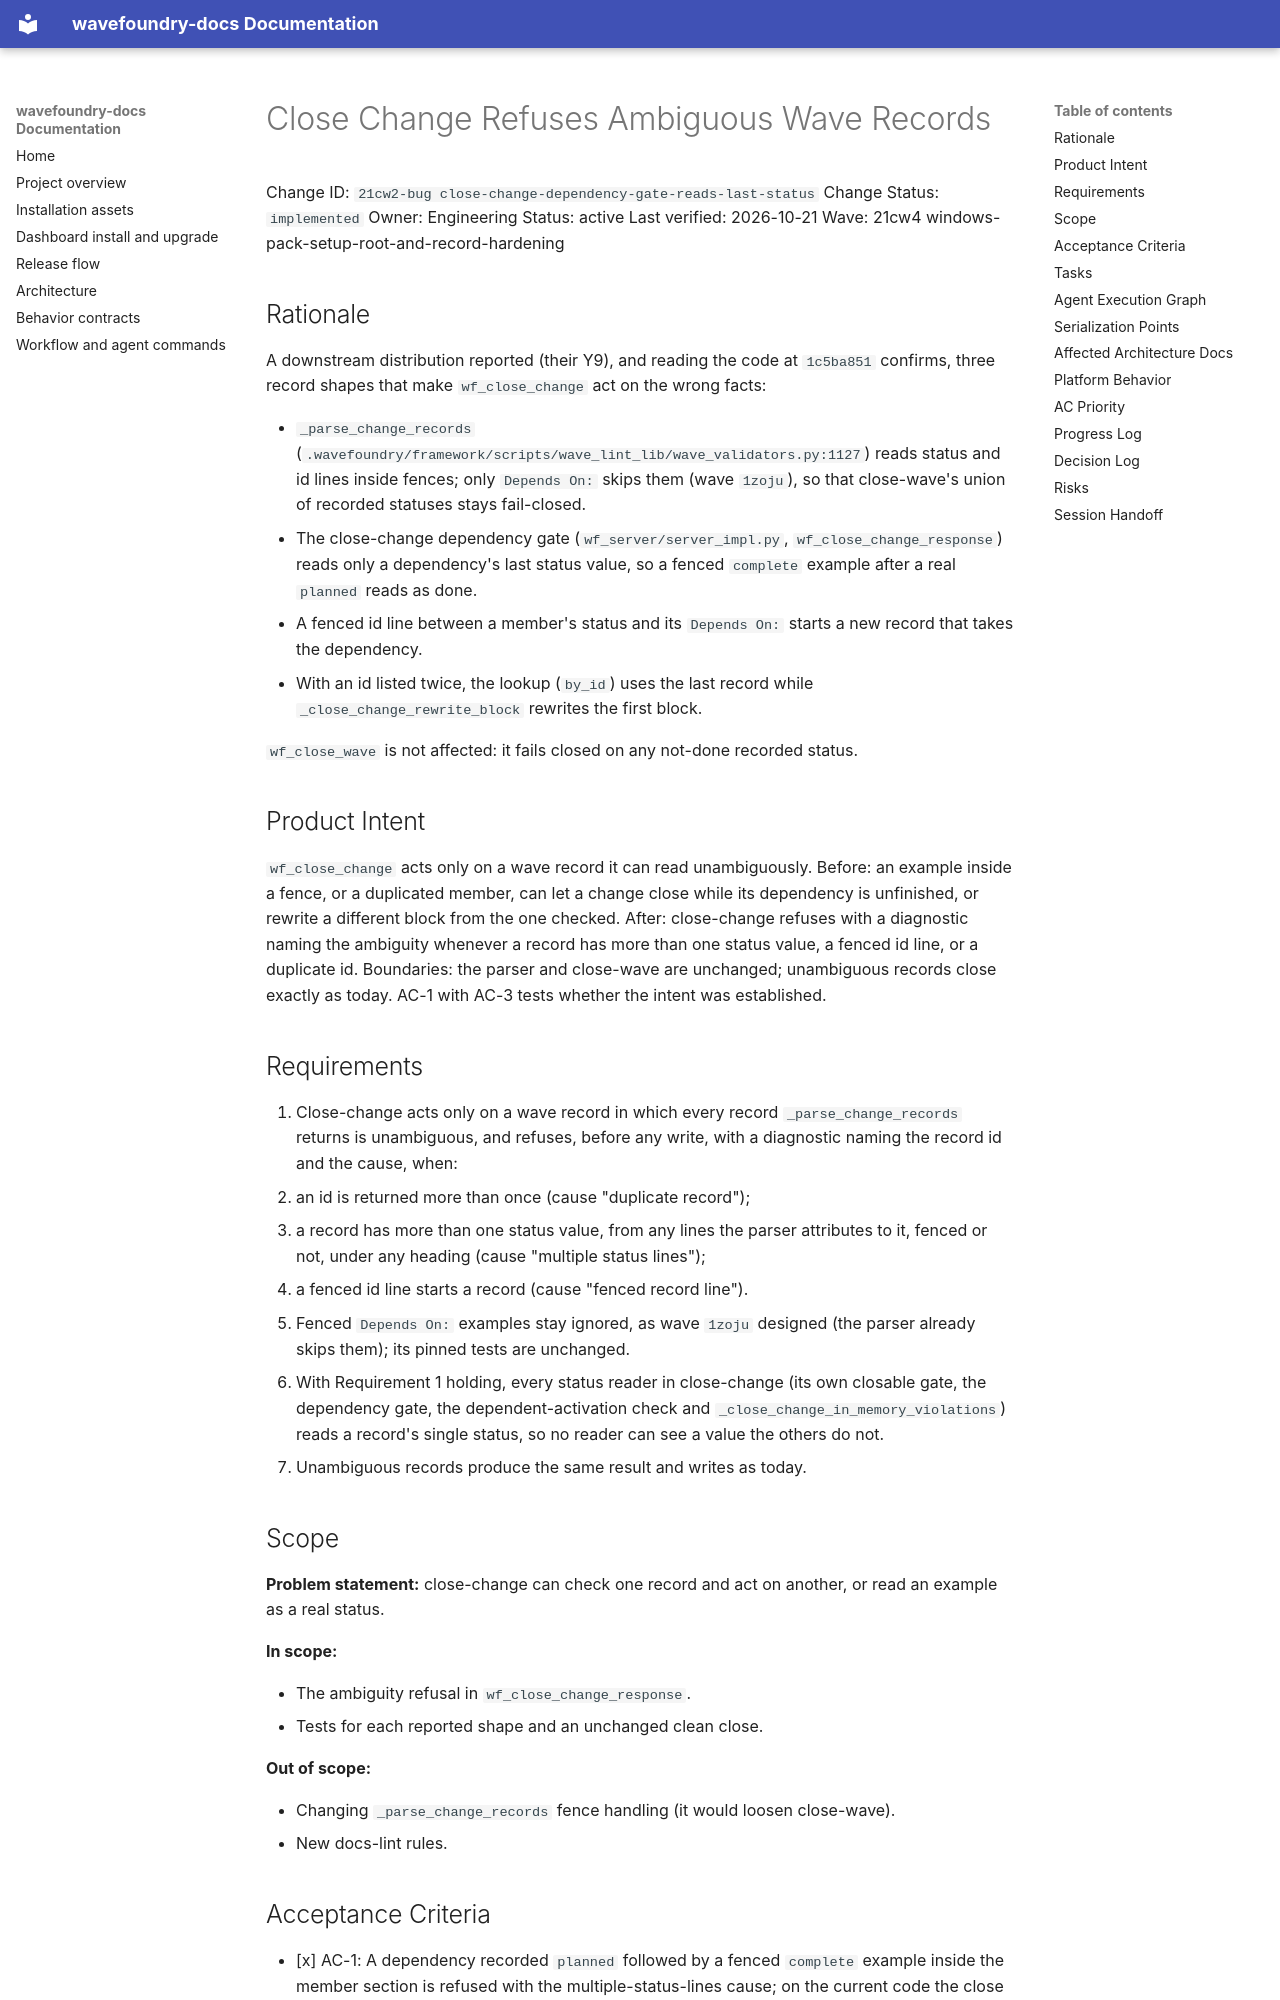

repository: coryhacking/wavefoundry · page: waves/21cw4 windows-pack-setup-root-and-record-hardening/21cw2-bug close-change-dependency-gate-reads-last-status/index.html · generator: mkdocs

# Close Change Refuses Ambiguous Wave Records

Change ID: `21cw2-bug close-change-dependency-gate-reads-last-status`
Change Status: `implemented`
Owner: Engineering
Status: active
Last verified: 2026-10-21
Wave: 21cw4 windows-pack-setup-root-and-record-hardening

## Rationale

A downstream distribution reported (their Y9), and reading the code at `1c5ba851` confirms, three record shapes that make `wf_close_change` act on the wrong facts:

- `_parse_change_records` (`.wavefoundry/framework/scripts/wave_lint_lib/wave_validators.py:1127`) reads status and id lines inside fences; only `Depends On:` skips them (wave `1zoju`), so that close-wave's union of recorded statuses stays fail-closed.
- The close-change dependency gate (`wf_server/server_impl.py`, `wf_close_change_response`) reads only a dependency's last status value, so a fenced `complete` example after a real `planned` reads as done.
- A fenced id line between a member's status and its `Depends On:` starts a new record that takes the dependency.
- With an id listed twice, the lookup (`by_id`) uses the last record while `_close_change_rewrite_block` rewrites the first block.

`wf_close_wave` is not affected: it fails closed on any not-done recorded status.

## Product Intent

`wf_close_change` acts only on a wave record it can read unambiguously. Before: an example inside a fence, or a duplicated member, can let a change close while its dependency is unfinished, or rewrite a different block from the one checked. After: close-change refuses with a diagnostic naming the ambiguity whenever a record has more than one status value, a fenced id line, or a duplicate id. Boundaries: the parser and close-wave are unchanged; unambiguous records close exactly as today. AC-1 with AC-3 tests whether the intent was established.

## Requirements

1. Close-change acts only on a wave record in which every record `_parse_change_records` returns is unambiguous, and refuses, before any write, with a diagnostic naming the record id and the cause, when:
   - an id is returned more than once (cause "duplicate record");
   - a record has more than one status value, from any lines the parser attributes to it, fenced or not, under any heading (cause "multiple status lines");
   - a fenced id line starts a record (cause "fenced record line").
2. Fenced `Depends On:` examples stay ignored, as wave `1zoju` designed (the parser already skips them); its pinned tests are unchanged.
3. With Requirement 1 holding, every status reader in close-change (its own closable gate, the dependency gate, the dependent-activation check and `_close_change_in_memory_violations`) reads a record's single status, so no reader can see a value the others do not.
4. Unambiguous records produce the same result and writes as today.

## Scope

**Problem statement:** close-change can check one record and act on another, or read an example as a real status.

**In scope:**

- The ambiguity refusal in `wf_close_change_response`.
- Tests for each reported shape and an unchanged clean close.

**Out of scope:**

- Changing `_parse_change_records` fence handling (it would loosen close-wave).
- New docs-lint rules.
